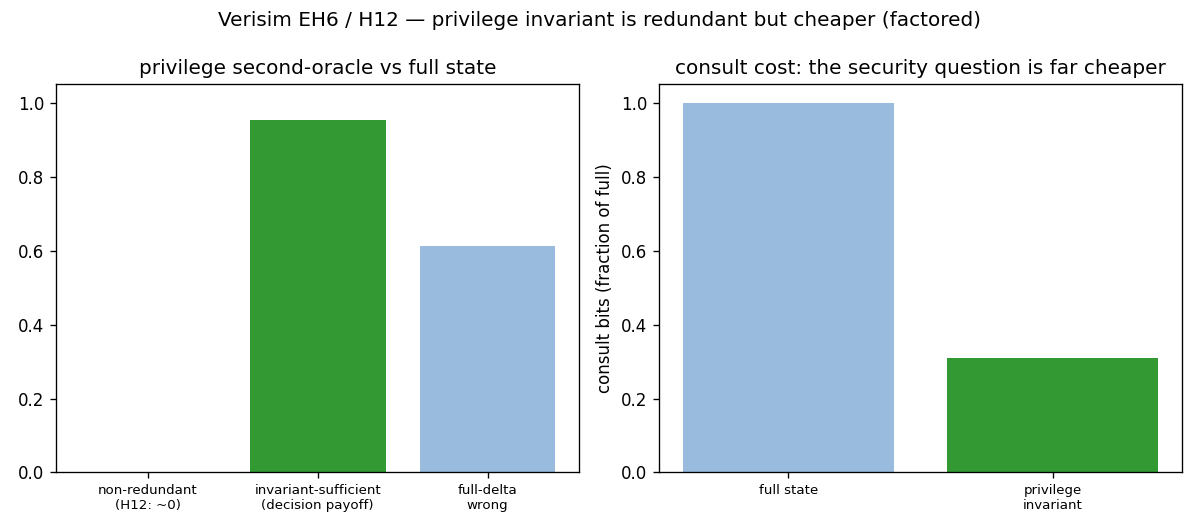

Values plotted in this chart, from the file beside it:
metric, value
non_redundant_rate, 0.000000
invariant_sufficient_rate, 0.9524
full_wrong_rate, 0.6125
consult_bits_ratio, 0.3086
